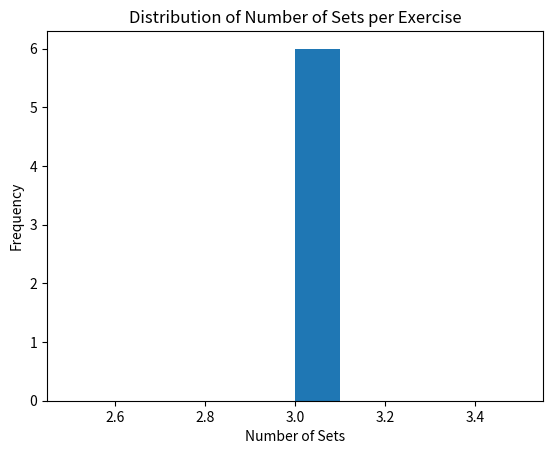

Here is the Python script that generated this plot:
import pandas as pd
import matplotlib.pyplot as plt

# Create a DataFrame from the provided data
df = pd.DataFrame({
    "body_part": ["Chest", "Back", "Legs", "Shoulders", "Biceps", "Triceps"],
    "muscle_type": ["Pectoralis Major", "Latissimus Dorsi", "Quadriceps", "Deltoids", "Biceps Brachii", "Triceps Brachii"],
    "exercise": ["Bench Press", "Pull-Ups", "Squats", "Overhead Press", "Bicep Curls", "Triceps Pushdowns"],
    "number_of_sets": [3, 3, 3, 3, 3, 3],
    "reps_per_set": [10, 10, 10, 10, 10, 10]
})

# Create a histogram of the number of sets per exercise
plt.hist(df["number_of_sets"])
plt.xlabel("Number of Sets")
plt.ylabel("Frequency")
plt.title("Distribution of Number of Sets per Exercise")
plt.show()